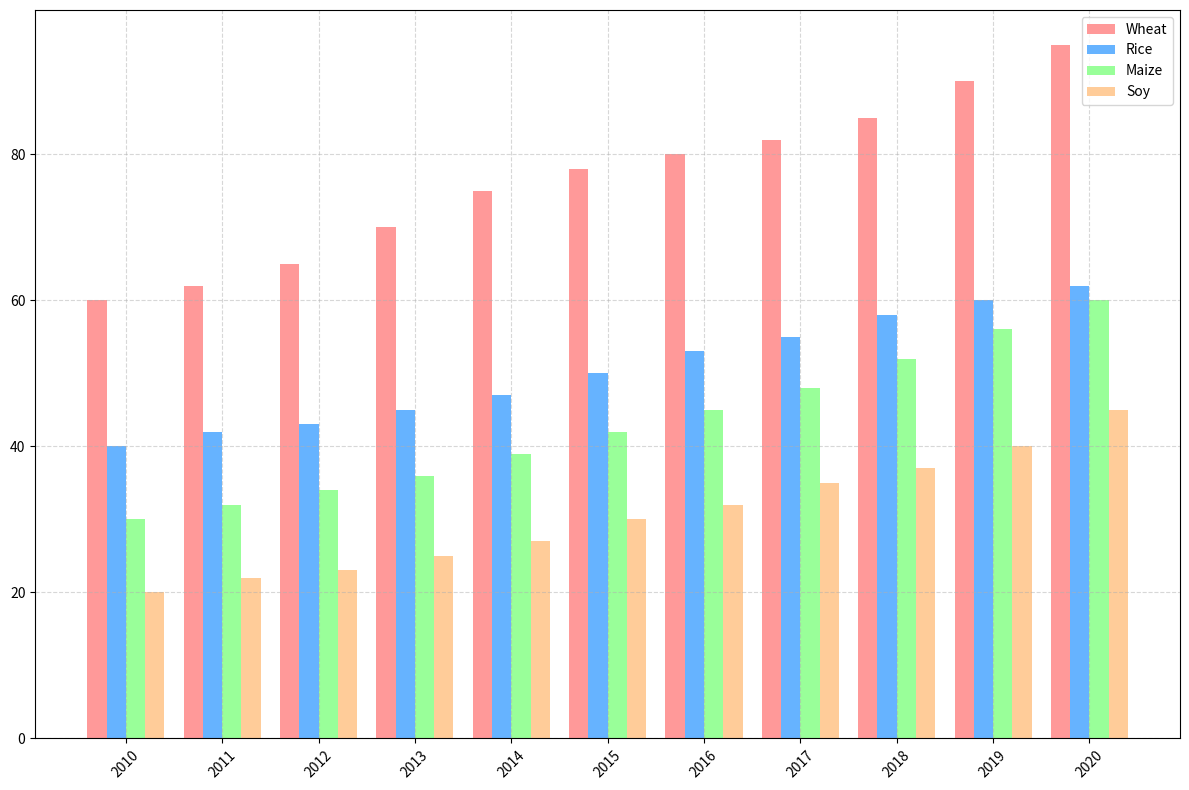

This chart was generated by the following Python code:
import matplotlib.pyplot as plt
import numpy as np

# Define years for the x-axis
years = np.arange(2010, 2021)

# Define yield data for each crop
wheat = np.array([60, 62, 65, 70, 75, 78, 80, 82, 85, 90, 95])
rice = np.array([40, 42, 43, 45, 47, 50, 53, 55, 58, 60, 62])
maize = np.array([30, 32, 34, 36, 39, 42, 45, 48, 52, 56, 60])
soy = np.array([20, 22, 23, 25, 27, 30, 32, 35, 37, 40, 45])

# Prepare a list of crops for iteration
crops_data = [wheat, rice, maize, soy]
crop_labels = ['Wheat', 'Rice', 'Maize', 'Soy']
colors = ['#ff9999', '#66b3ff', '#99ff99', '#ffcc99']

# Bar chart settings
bar_width = 0.2
x = np.arange(len(years))  # The label locations

# Plotting the grouped bar chart
fig, ax = plt.subplots(figsize=(12, 8))
for i, (data, color, label) in enumerate(zip(crops_data, colors, crop_labels)):
    ax.bar(x + i * bar_width, data, width=bar_width, color=color, label=label)

# Modify the x-axis ticks and labels
ax.set_xticks(x + bar_width * (len(crops_data) - 1) / 2)
ax.set_xticklabels(years, rotation=45)

# Add legend
ax.legend()

# Add a grid for better readability
ax.grid(True, linestyle='--', alpha=0.5)

# Automatically adjust layout to prevent overlap
plt.tight_layout()

# Display the plot
plt.show()
